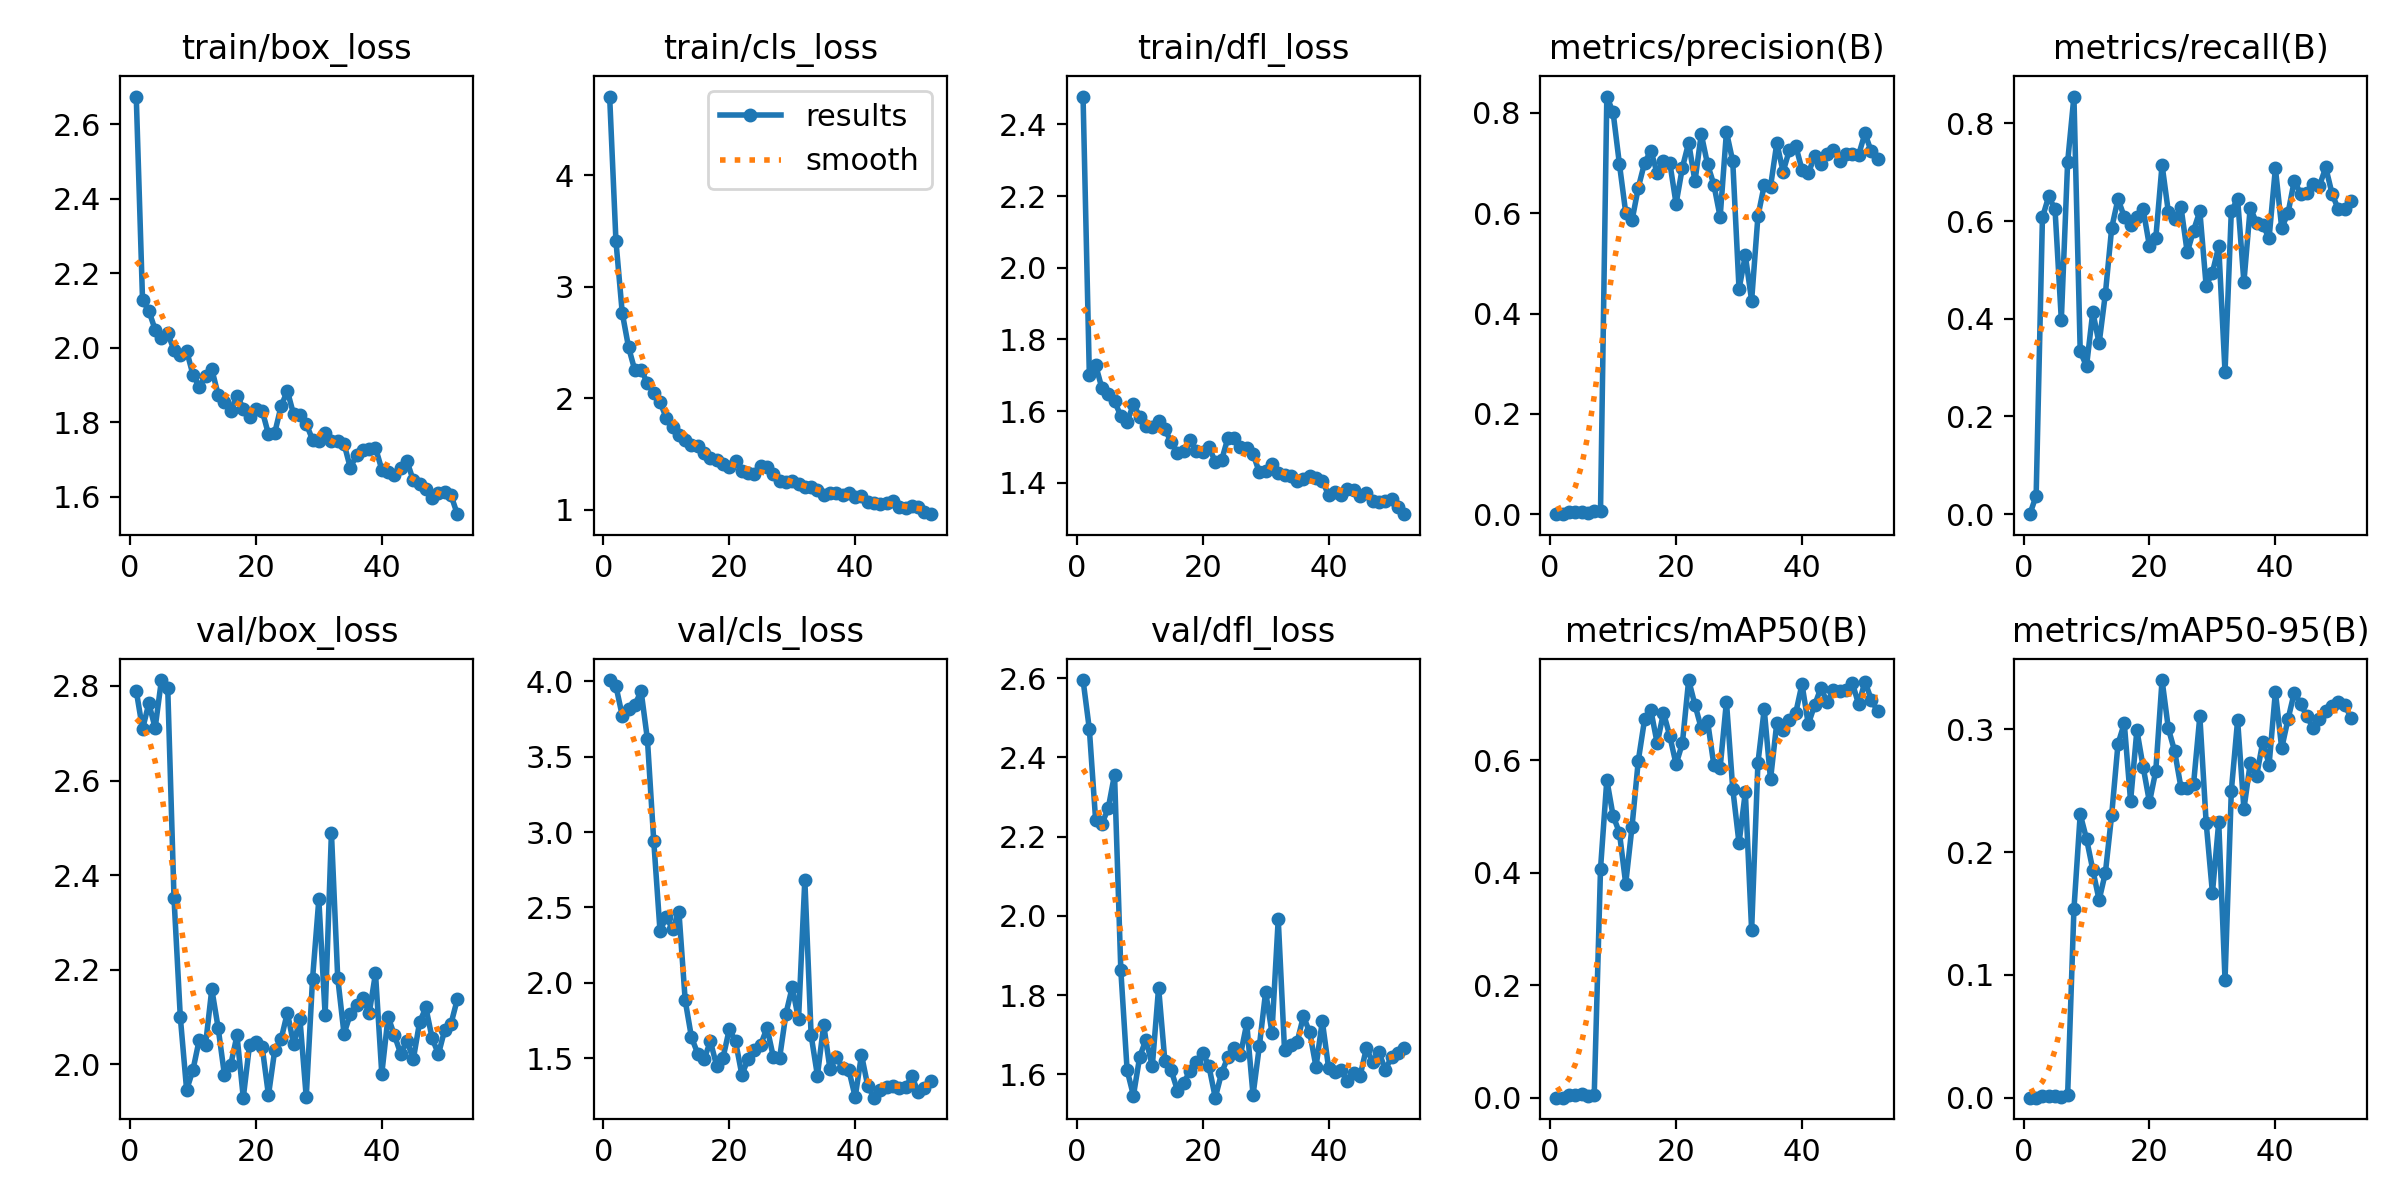

The table this chart was drawn from, first rows:
epoch, time, train/box_loss, train/cls_loss, train/dfl_loss, metrics/precision(B), metrics/recall(B), metrics/mAP50(B), metrics/mAP50-95(B), val/box_loss, val/cls_loss, val/dfl_loss, lr/pg0, lr/pg1, lr/pg2
1, 6.276, 2.675, 4.708, 2.478, 0, 0, 0, 0, 2.79, 4.008, 2.595, 0.00034, 0.00034, 0.00034
2, 10.92, 2.127, 3.411, 1.701, 0.00029, 0.03763, 0.00016, 2e-05, 2.709, 3.968, 2.471, 0.0006931, 0.0006931, 0.0006931
3, 15.62, 2.099, 2.766, 1.729, 0.00471, 0.6075, 0.00434, 0.00105, 2.763, 3.772, 2.241, 0.001039, 0.001039, 0.001039
4, 20.19, 2.049, 2.458, 1.664, 0.00504, 0.6505, 0.00504, 0.00115, 2.711, 3.814, 2.233, 0.001378, 0.001378, 0.001378
5, 24.66, 2.025, 2.25, 1.646, 0.00483, 0.6237, 0.00604, 0.00139, 2.813, 3.845, 2.271, 0.00171, 0.00171, 0.00171
6, 29.45, 2.038, 2.257, 1.628, 0.00308, 0.3978, 0.00334, 0.00071, 2.797, 3.933, 2.357, 0.001901, 0.001901, 0.001901
7, 33.87, 1.994, 2.135, 1.587, 0.00558, 0.7204, 0.00486, 0.00192, 2.351, 3.615, 1.863, 0.001881, 0.001881, 0.001881
8, 38.24, 1.982, 2.049, 1.57, 0.00662, 0.8548, 0.4073, 0.1534, 2.1, 2.943, 1.611, 0.001861, 0.001861, 0.001861
9, 42.8, 1.992, 1.966, 1.619, 0.8327, 0.3333, 0.5655, 0.2308, 1.946, 2.343, 1.547, 0.001842, 0.001842, 0.001842
10, 47.35, 1.928, 1.823, 1.585, 0.8009, 0.3028, 0.5013, 0.2108, 1.988, 2.437, 1.645, 0.001822, 0.001822, 0.001822
11, 51.83, 1.896, 1.743, 1.559, 0.6983, 0.414, 0.4718, 0.1855, 2.052, 2.355, 1.688, 0.001802, 0.001802, 0.001802
12, 56.06, 1.924, 1.669, 1.555, 0.6015, 0.3495, 0.3806, 0.1609, 2.041, 2.472, 1.621, 0.001782, 0.001782, 0.001782
13, 60.4, 1.942, 1.629, 1.573, 0.5856, 0.4516, 0.4819, 0.1832, 2.159, 1.883, 1.819, 0.001762, 0.001762, 0.001762
14, 65.29, 1.874, 1.584, 1.55, 0.6511, 0.586, 0.5997, 0.2305, 2.078, 1.637, 1.633, 0.001743, 0.001743, 0.001743
15, 69.73, 1.855, 1.575, 1.513, 0.7007, 0.6452, 0.673, 0.2881, 1.979, 1.53, 1.61, 0.001723, 0.001723, 0.001723
16, 74.08, 1.831, 1.505, 1.484, 0.7247, 0.6086, 0.6891, 0.3049, 1.998, 1.492, 1.559, 0.001703, 0.001703, 0.001703
17, 78.71, 1.871, 1.466, 1.488, 0.6794, 0.5925, 0.6305, 0.2415, 2.061, 1.612, 1.579, 0.001683, 0.001683, 0.001683
18, 83.31, 1.837, 1.444, 1.519, 0.7037, 0.6075, 0.6848, 0.2993, 1.93, 1.449, 1.609, 0.001663, 0.001663, 0.001663
19, 87.47, 1.815, 1.409, 1.489, 0.7011, 0.6237, 0.6437, 0.2692, 2.042, 1.501, 1.632, 0.001644, 0.001644, 0.001644
20, 92.27, 1.837, 1.386, 1.485, 0.619, 0.5484, 0.5933, 0.2407, 2.048, 1.691, 1.655, 0.001624, 0.001624, 0.001624
21, 96.71, 1.831, 1.433, 1.5, 0.6909, 0.5645, 0.6305, 0.2661, 2.037, 1.61, 1.621, 0.001604, 0.001604, 0.001604
22, 101.3, 1.768, 1.346, 1.458, 0.7407, 0.715, 0.743, 0.3401, 1.935, 1.389, 1.541, 0.001584, 0.001584, 0.001584
23, 105.6, 1.772, 1.329, 1.463, 0.6637, 0.6183, 0.6989, 0.3007, 2.03, 1.495, 1.603, 0.001564, 0.001564, 0.001564
24, 110.2, 1.843, 1.323, 1.524, 0.7577, 0.6052, 0.6573, 0.2821, 2.053, 1.555, 1.644, 0.001545, 0.001545, 0.001545
25, 114.5, 1.884, 1.387, 1.524, 0.6976, 0.629, 0.67, 0.2526, 2.109, 1.59, 1.668, 0.001525, 0.001525, 0.001525
26, 119.2, 1.821, 1.383, 1.5, 0.6571, 0.5358, 0.592, 0.2521, 2.043, 1.701, 1.649, 0.001505, 0.001505, 0.001505
27, 123.5, 1.819, 1.323, 1.497, 0.5925, 0.5806, 0.5873, 0.2554, 2.096, 1.507, 1.729, 0.001485, 0.001485, 0.001485
28, 127.9, 1.796, 1.26, 1.481, 0.7621, 0.6202, 0.7048, 0.3106, 1.931, 1.503, 1.548, 0.001465, 0.001465, 0.001465
29, 132.6, 1.753, 1.252, 1.429, 0.7038, 0.4677, 0.55, 0.2241, 2.18, 1.794, 1.671, 0.001446, 0.001446, 0.001446
30, 137.1, 1.751, 1.256, 1.432, 0.4489, 0.4946, 0.4527, 0.1668, 2.349, 1.971, 1.809, 0.001426, 0.001426, 0.001426
31, 141.6, 1.772, 1.233, 1.452, 0.516, 0.5484, 0.5438, 0.2244, 2.105, 1.758, 1.706, 0.001406, 0.001406, 0.001406
32, 146.3, 1.749, 1.2, 1.427, 0.4258, 0.2911, 0.298, 0.09581, 2.49, 2.683, 1.992, 0.001386, 0.001386, 0.001386
33, 150.5, 1.751, 1.199, 1.422, 0.5937, 0.6205, 0.5954, 0.2498, 2.183, 1.652, 1.662, 0.001366, 0.001366, 0.001366
34, 154.9, 1.742, 1.176, 1.419, 0.6559, 0.6452, 0.6911, 0.3075, 2.065, 1.384, 1.674, 0.001347, 0.001347, 0.001347
35, 159, 1.678, 1.129, 1.405, 0.6528, 0.475, 0.5663, 0.2351, 2.106, 1.721, 1.682, 0.001327, 0.001327, 0.001327
36, 163.5, 1.712, 1.145, 1.411, 0.7399, 0.6272, 0.6669, 0.2722, 2.125, 1.426, 1.747, 0.001307, 0.001307, 0.001307
37, 167.9, 1.724, 1.153, 1.419, 0.683, 0.5968, 0.6548, 0.2618, 2.14, 1.51, 1.707, 0.001287, 0.001287, 0.001287
38, 172.3, 1.727, 1.127, 1.414, 0.726, 0.5914, 0.6718, 0.2898, 2.108, 1.431, 1.619, 0.001267, 0.001267, 0.001267
39, 176.7, 1.731, 1.151, 1.406, 0.7346, 0.5655, 0.6842, 0.2712, 2.192, 1.42, 1.735, 0.001248, 0.001248, 0.001248
40, 181.3, 1.673, 1.117, 1.366, 0.687, 0.708, 0.7357, 0.3306, 1.98, 1.242, 1.617, 0.001228, 0.001228, 0.001228
41, 185.3, 1.666, 1.118, 1.374, 0.6798, 0.586, 0.6645, 0.2845, 2.101, 1.522, 1.605, 0.001208, 0.001208, 0.001208
42, 190, 1.658, 1.066, 1.366, 0.7135, 0.6158, 0.6982, 0.3081, 2.062, 1.314, 1.611, 0.001188, 0.001188, 0.001188
43, 194.6, 1.676, 1.058, 1.382, 0.6984, 0.6828, 0.7289, 0.33, 2.023, 1.238, 1.584, 0.001168, 0.001168, 0.001168
44, 199.2, 1.695, 1.048, 1.38, 0.7189, 0.6559, 0.7036, 0.3209, 2.05, 1.291, 1.603, 0.001149, 0.001149, 0.001149
45, 203.7, 1.644, 1.062, 1.364, 0.7268, 0.6581, 0.725, 0.3107, 2.01, 1.306, 1.596, 0.001129, 0.001129, 0.001129
46, 208.3, 1.634, 1.075, 1.372, 0.7036, 0.6765, 0.7244, 0.301, 2.089, 1.318, 1.666, 0.001109, 0.001109, 0.001109
47, 212.9, 1.62, 1.021, 1.35, 0.7185, 0.6723, 0.7261, 0.3084, 2.12, 1.305, 1.631, 0.001089, 0.001089, 0.001089
48, 217.3, 1.595, 1.019, 1.348, 0.7175, 0.7097, 0.7379, 0.3146, 2.055, 1.306, 1.657, 0.001069, 0.001069, 0.001069
49, 221.9, 1.609, 1.034, 1.348, 0.7166, 0.6559, 0.6996, 0.3194, 2.022, 1.38, 1.611, 0.00105, 0.00105, 0.00105
50, 226.3, 1.611, 1.026, 1.355, 0.7591, 0.6237, 0.7403, 0.3226, 2.073, 1.274, 1.644, 0.00103, 0.00103, 0.00103
51, 230.6, 1.603, 0.9788, 1.331, 0.7233, 0.6237, 0.7082, 0.3199, 2.086, 1.302, 1.654, 0.00101, 0.00101, 0.00101
52, 235.5, 1.553, 0.959, 1.312, 0.7086, 0.6407, 0.6875, 0.3095, 2.138, 1.35, 1.667, 0.0009902, 0.0009902, 0.0009902
